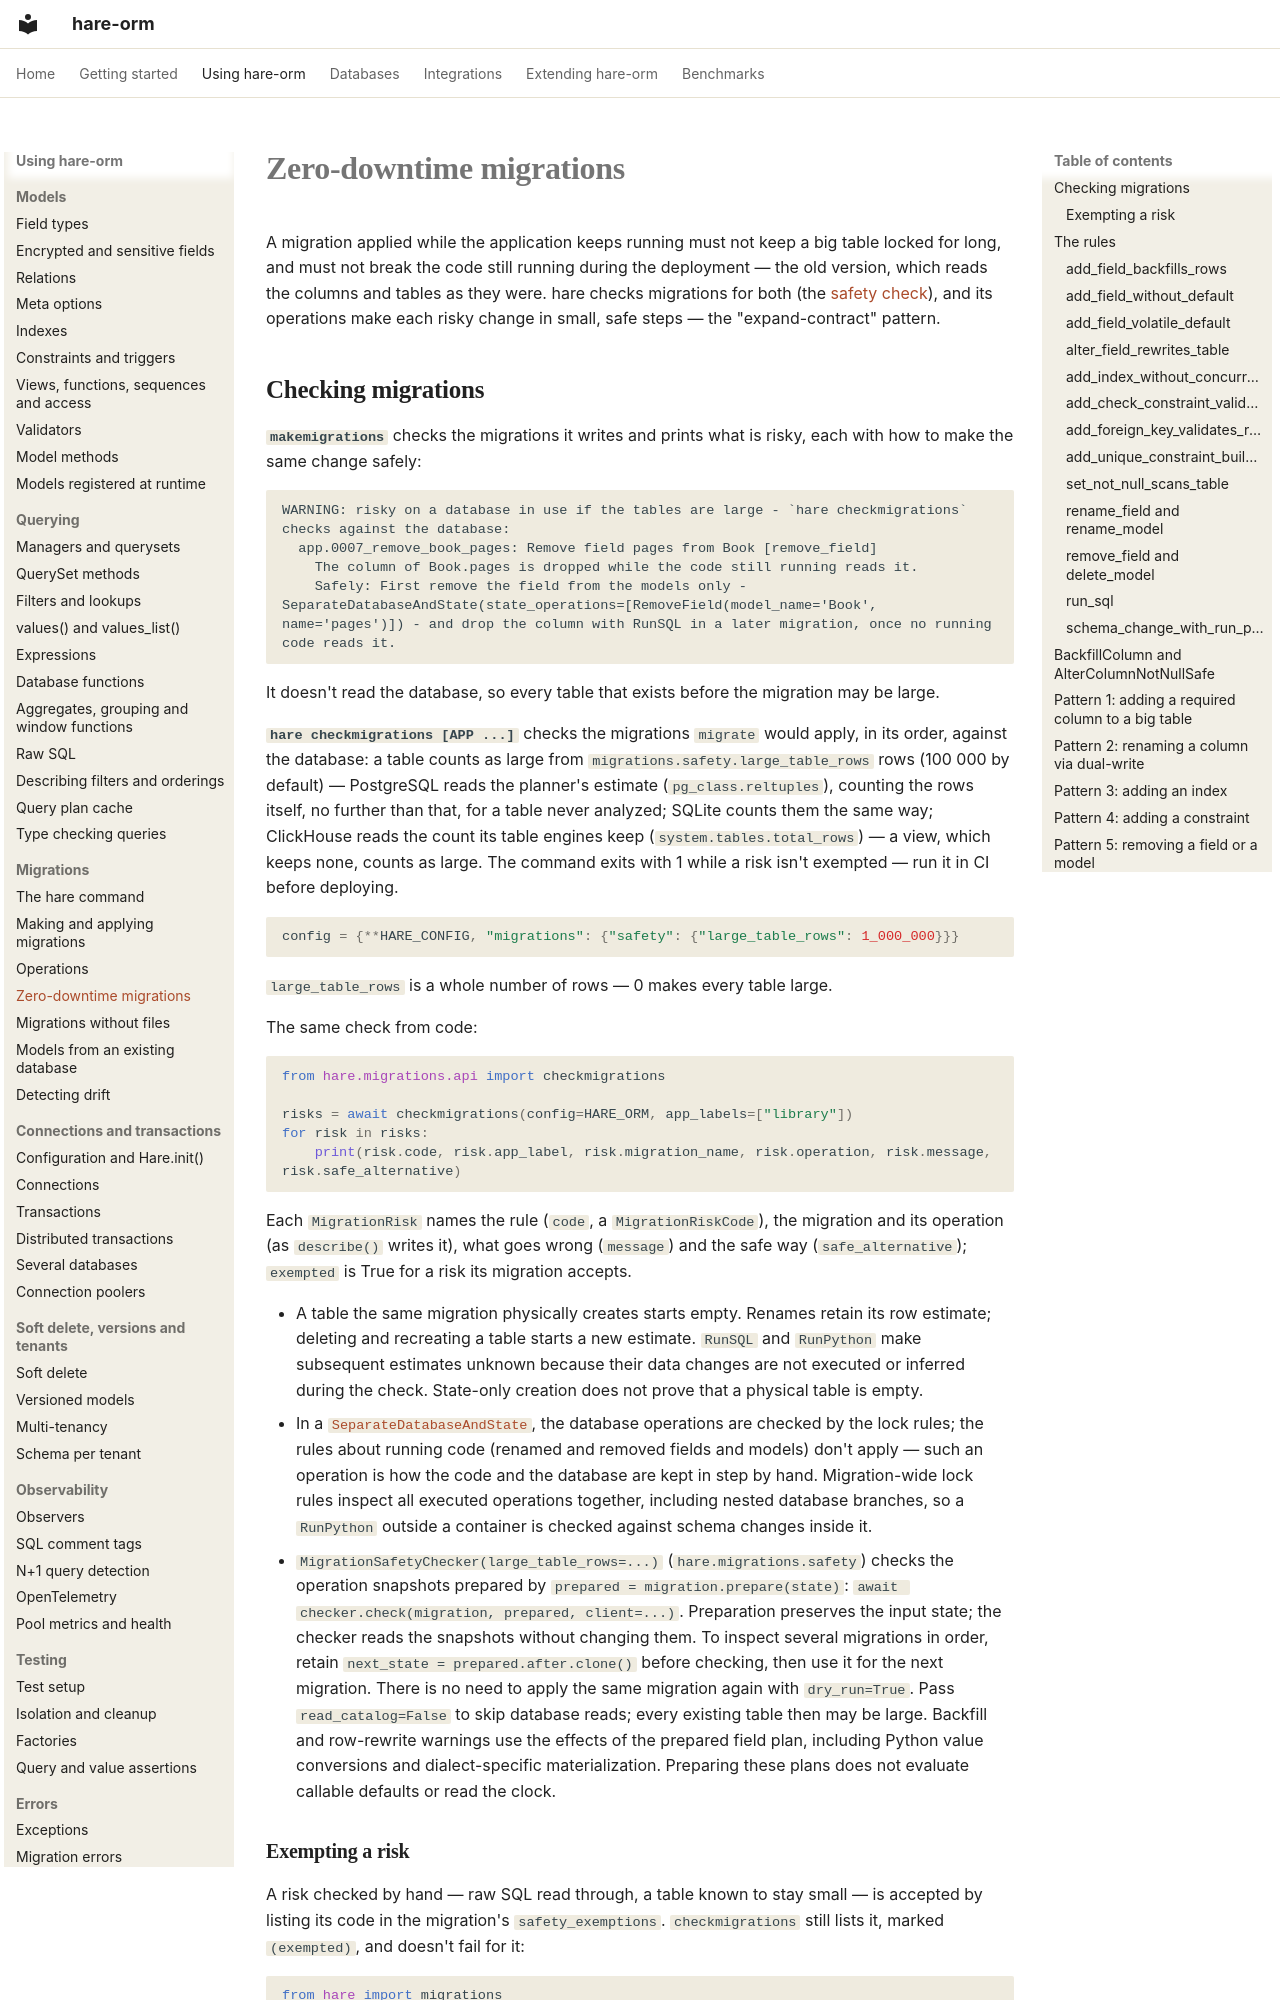

repository: hare-orm/hare-orm · page: migrations/zero-downtime/index.html · generator: mkdocs

# Zero-downtime migrations

A migration applied while the application keeps running must not keep a big table locked for long, and
must not break the code still running during the deployment — the old version, which reads the columns
and tables as they were. hare checks migrations for both (the [safety check](#checking-migrations)), and
its operations make each risky change in small, safe steps — the "expand-contract" pattern.

## <a id="checking-migrations"></a>Checking migrations

**`makemigrations`** checks the migrations it writes and prints what is risky, each with how to make the
same change safely:

```text
WARNING: risky on a database in use if the tables are large - `hare checkmigrations` checks against the database:
  app.0007_remove_book_pages: Remove field pages from Book [remove_field]
    The column of Book.pages is dropped while the code still running reads it.
    Safely: First remove the field from the models only - SeparateDatabaseAndState(state_operations=[RemoveField(model_name='Book', name='pages')]) - and drop the column with RunSQL in a later migration, once no running code reads it.
```

It doesn't read the database, so every table that exists before the migration may be large.

**`hare checkmigrations [APP ...]`** checks the migrations `migrate` would apply, in its order, against
the database: a table counts as large from `migrations.safety.large_table_rows` rows (100 000 by default)
— PostgreSQL reads the planner's estimate (`pg_class.reltuples`), counting the rows itself, no further
than that, for a table never analyzed; SQLite counts them the same way; ClickHouse reads the count its
table engines keep (`system.tables.total_rows`) — a view, which keeps none, counts as large. The command
exits with 1 while a risk isn't exempted — run it in CI before deploying.

```python
config = {**HARE_CONFIG, "migrations": {"safety": {"large_table_rows": 1_000_000}}}
```

`large_table_rows` is a whole number of rows — 0 makes every table large.

The same check from code:

```python
from hare.migrations.api import checkmigrations

risks = await checkmigrations(config=HARE_ORM, app_labels=["library"])
for risk in risks:
    print(risk.code, risk.app_label, risk.migration_name, risk.operation, risk.message, risk.safe_alternative)
```

Each `MigrationRisk` names the rule (`code`, a `MigrationRiskCode`), the migration and its operation (as
`describe()` writes it), what goes wrong (`message`) and the safe way (`safe_alternative`); `exempted` is
True for a risk its migration accepts.

- A table the same migration physically creates starts empty. Renames retain its row estimate;
  deleting and recreating a table starts a new estimate. `RunSQL` and `RunPython` make subsequent
  estimates unknown because their data changes are not executed or inferred during the check.
  State-only creation does not prove that a physical table is empty.
- In a [`SeparateDatabaseAndState`](operations.md#separate-database-and-state), the database operations
  are checked by the lock rules; the rules about running code (renamed and removed fields and models)
  don't apply — such an operation is how the code and the database are kept in step by hand.
  Migration-wide lock rules inspect all executed operations together, including nested database
  branches, so a `RunPython` outside a container is checked against schema changes inside it.
- `MigrationSafetyChecker(large_table_rows=...)` (`hare.migrations.safety`) checks the operation
  snapshots prepared by `prepared = migration.prepare(state)`:
  `await checker.check(migration, prepared, client=...)`. Preparation preserves the input state;
  the checker reads the snapshots without changing them. To inspect several migrations in order,
  retain `next_state = prepared.after.clone()` before checking, then use it for the next migration.
  There is no need to apply the same migration again with `dry_run=True`.
  Pass `read_catalog=False` to skip database reads; every existing table then may be large.
  Backfill and row-rewrite warnings use the effects of the prepared field plan, including Python
  value conversions and dialect-specific materialization. Preparing these plans does not evaluate
  callable defaults or read the clock.
